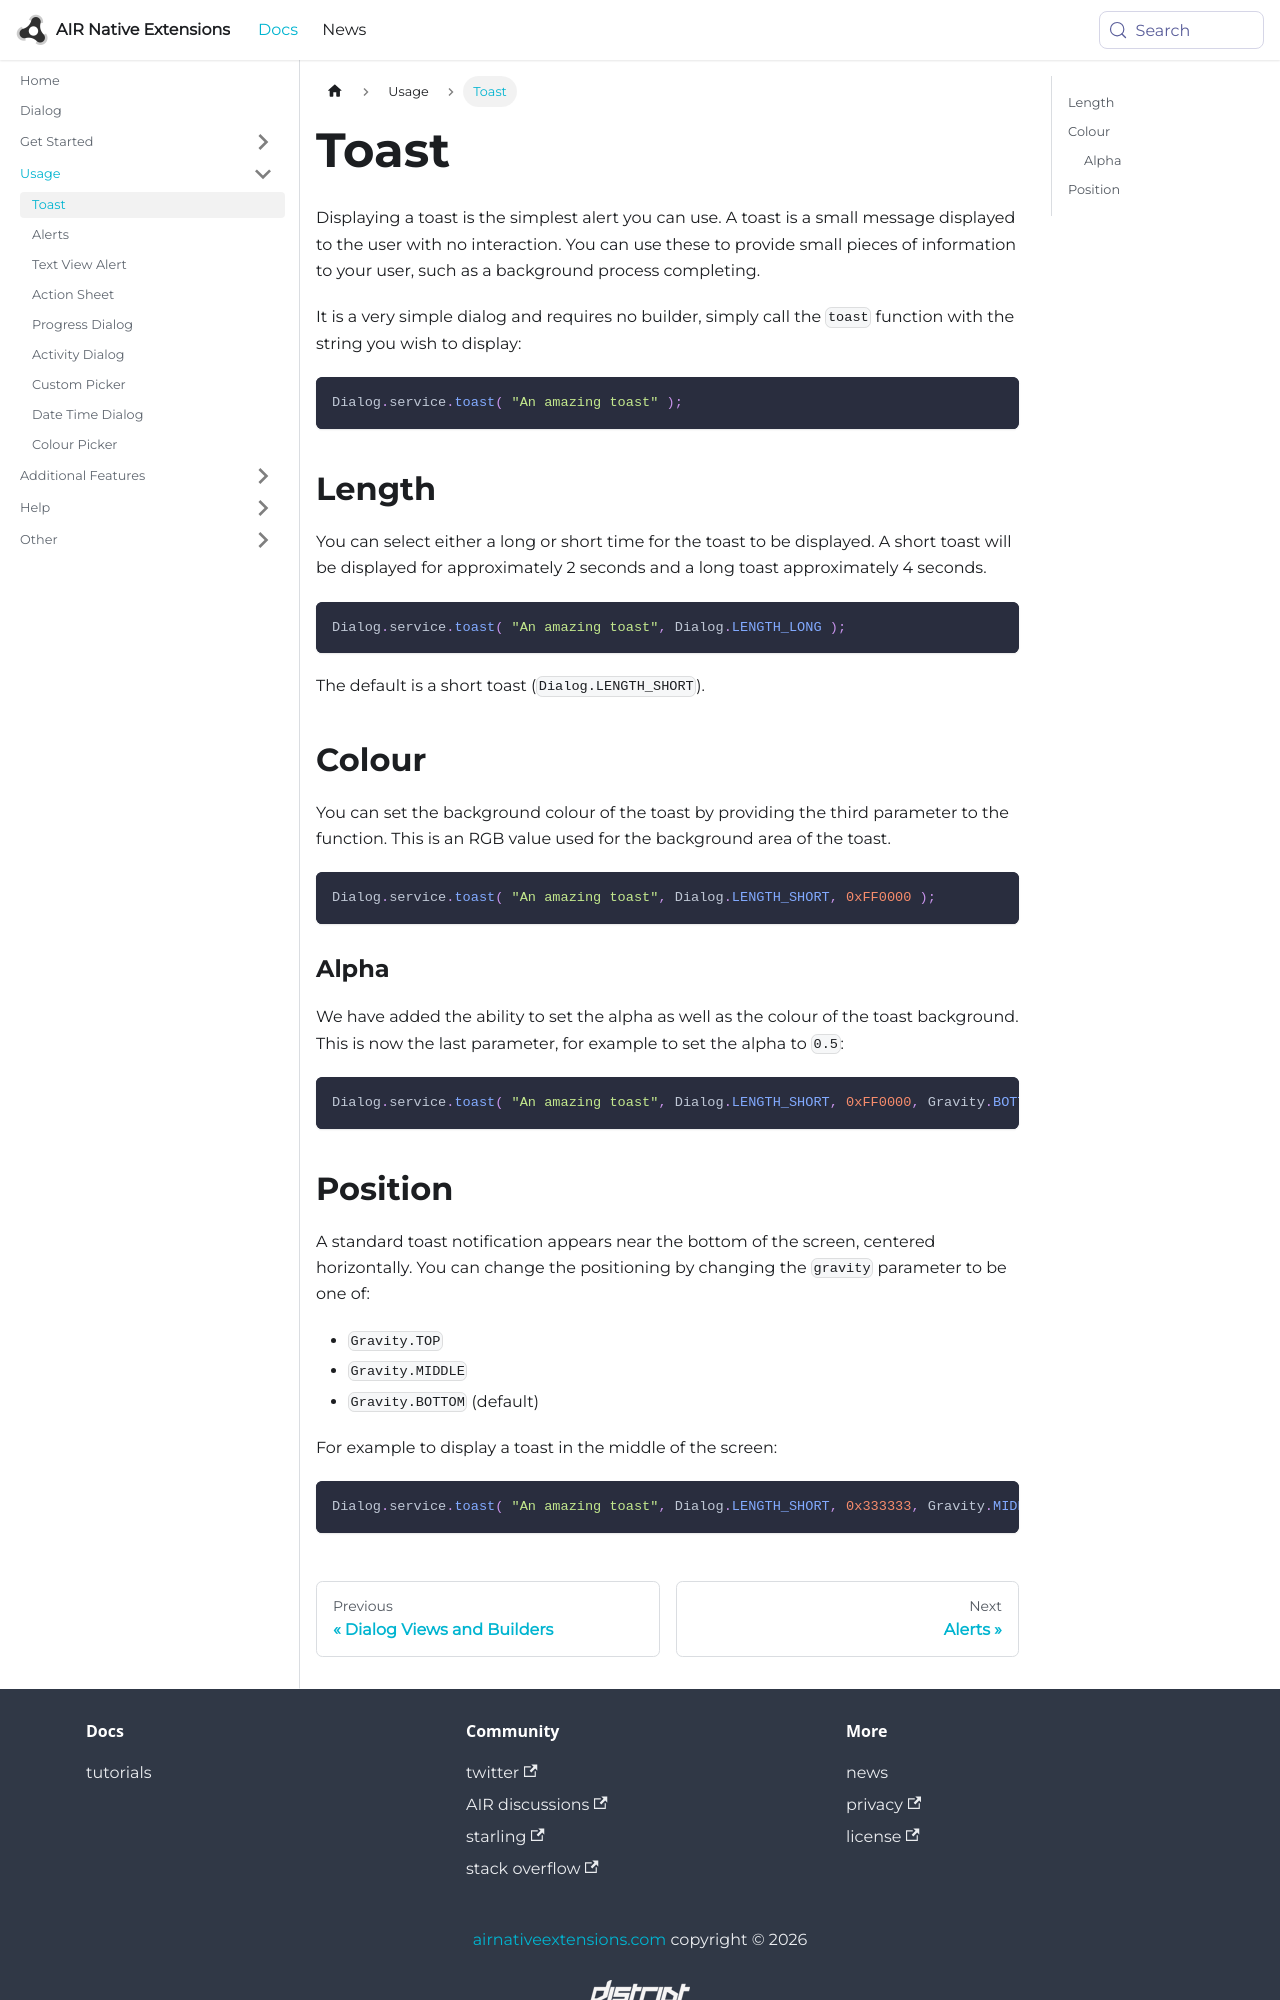

repository: airnativeextensions/nativeextensions-documentation · page: docs/dialog/toast/index.html · generator: docusaurus

---
title: Toast
sidebar_label: Toast
---


Displaying a toast is the simplest alert you can use. A toast is a small message displayed to the 
user with no interaction. You can use these to provide small pieces of information to your user, 
such as a background process completing.

It is a very simple dialog and requires no builder, simply call the `toast` function with the 
string you wish to display:

```actionscript
Dialog.service.toast( "An amazing toast" );
```


## Length

You can select either a long or short time for the toast to be displayed. A short toast will be displayed for approximately 2 seconds and a long toast approximately 4 seconds.

```actionscript
Dialog.service.toast( "An amazing toast", Dialog.LENGTH_LONG );
```

The default is a short toast (`Dialog.LENGTH_SHORT`).


## Colour

You can set the background colour of the toast by providing the third parameter to the function. This is an RGB value used for the background area of the toast.

```actionscript
Dialog.service.toast( "An amazing toast", Dialog.LENGTH_SHORT, 0xFF0000 );
```


### Alpha 

We have added the ability to set the alpha as well as the colour of the toast background. This is now the last parameter, for example to set the alpha to `0.5`:

```actionscript
Dialog.service.toast( "An amazing toast", Dialog.LENGTH_SHORT, 0xFF0000, Gravity.BOTTOM, 0.5 );
```
